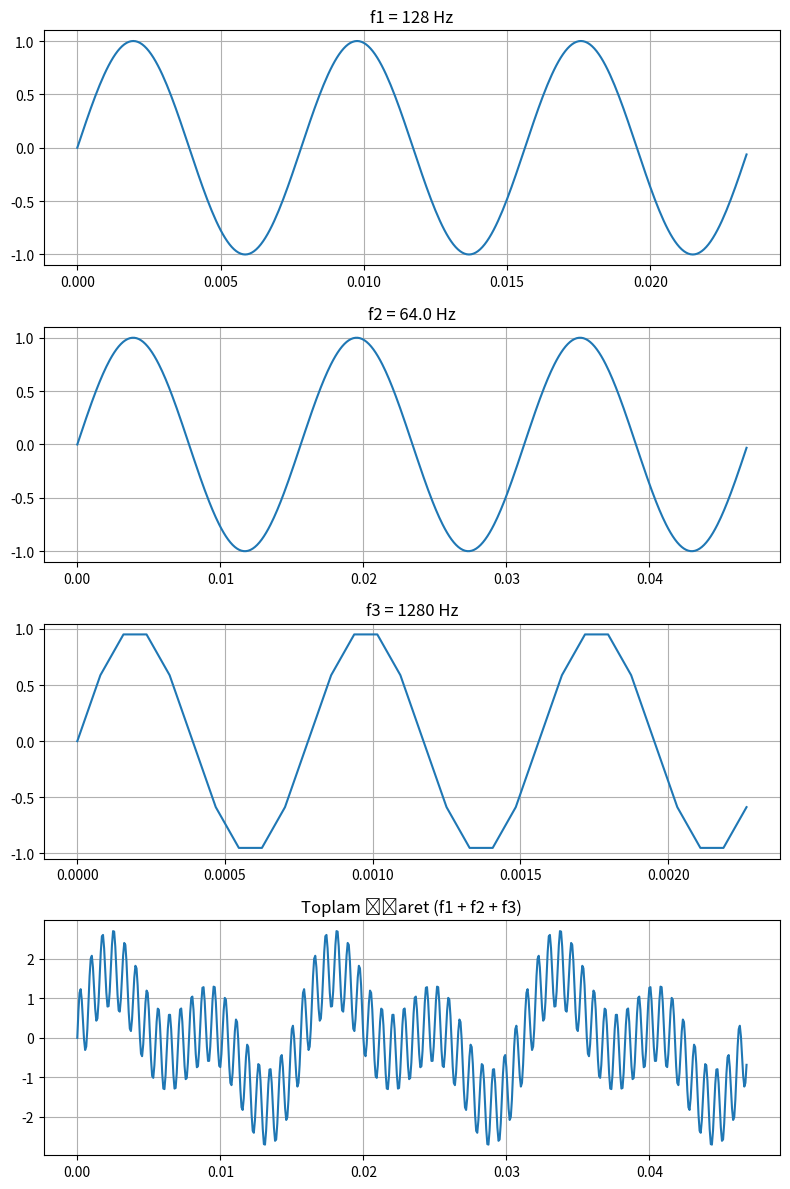

The script that saved this image:
import numpy as np
import matplotlib.pyplot as plt

# 1. Parametrelerin Belirlenmesi [cite: 13, 21]
f0 = 128  

f1 = f0
f2 = f0 / 2
f3 = 10 * f0

# Örnekleme frekansı Nyquist kriterine (fs > 2*f3) uygun seçilmeli 
fs = 100 * f0 

# 2. Zaman Dizileri ve Sinyal Üretimi
# HATA DÜZELTMESİ: 2*np.pi*f*t şeklinde aralara '*' koyulmalıdır
t1 = np.arange(0, 3/f1, 1/fs)
x1 = np.sin(2 * np.pi * f1 * t1)

t2 = np.arange(0, 3/f2, 1/fs)
x2 = np.sin(2 * np.pi * f2 * t2)

t3 = np.arange(0, 3/f3, 1/fs)
x3 = np.sin(2 * np.pi * f3 * t3)

# Toplam İşaret İçin Zaman Dizisi [cite: 29]
# En az 3 tam periyot görünmesi için en büyük periyoda (en küçük frekans olan f2) göre ayarlandı [cite: 27, 28]
t_max = 3 / f2 
t_sum = np.arange(0, t_max, 1/fs)
xs = (np.sin(2 * np.pi * f1 * t_sum) +
      np.sin(2 * np.pi * f2 * t_sum) +
      np.sin(2 * np.pi * f3 * t_sum))

# 3. Görselleştirme (Subplot) [cite: 26]
plt.figure(figsize=(8, 12))

plt.subplot(4, 1, 1)
plt.plot(t1, x1)
plt.title(f"f1 = {f1} Hz")
plt.grid(True)

plt.subplot(4, 1, 2)
plt.plot(t2, x2)
plt.title(f"f2 = {f2} Hz")
plt.grid(True)

plt.subplot(4, 1, 3)
plt.plot(t3, x3)
plt.title(f"f3 = {f3} Hz")
plt.grid(True)

plt.subplot(4, 1, 4)
plt.plot(t_sum, xs)
plt.title("Toplam İşaret (f1 + f2 + f3)")
plt.grid(True)

plt.tight_layout()
plt.show()